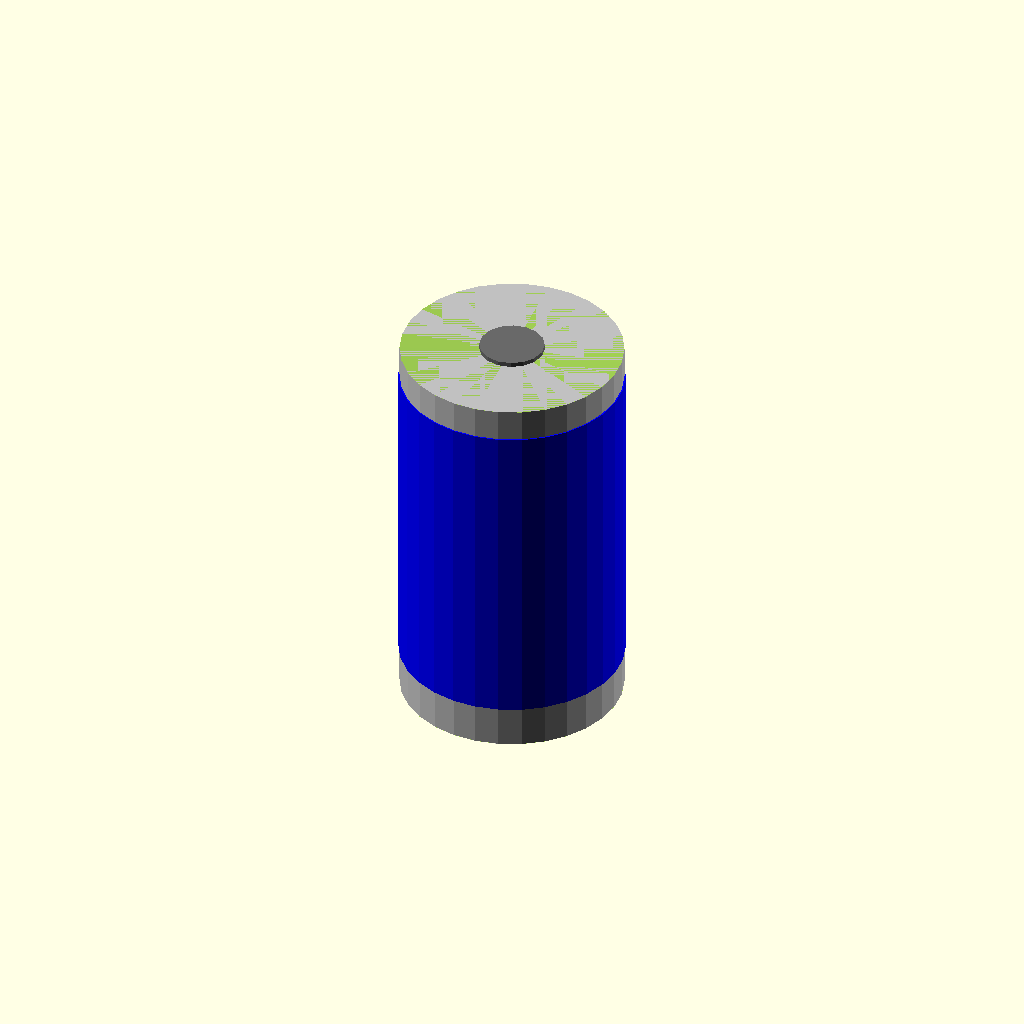
Cell 1: rendered with the file's own defaults.
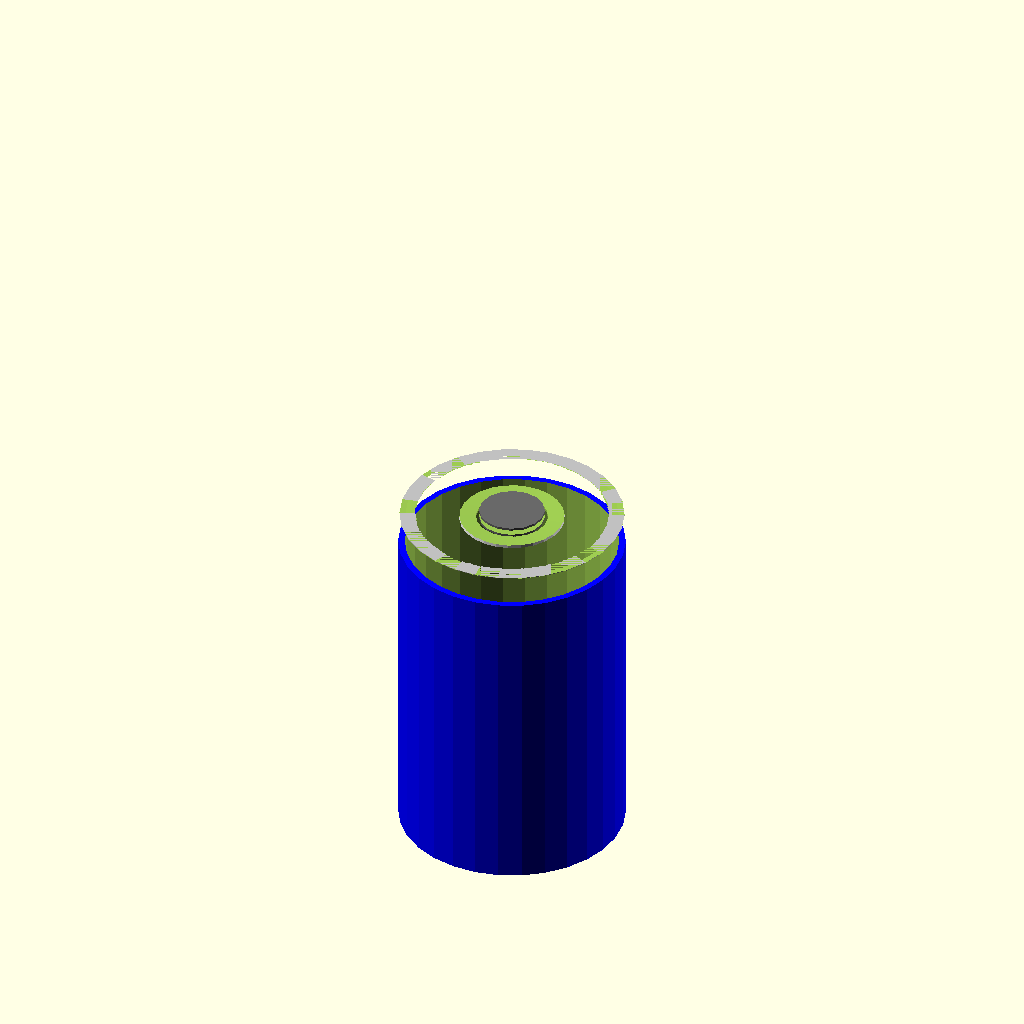
Cell 2 — cell_H set to 0.1, the other parameters unchanged.
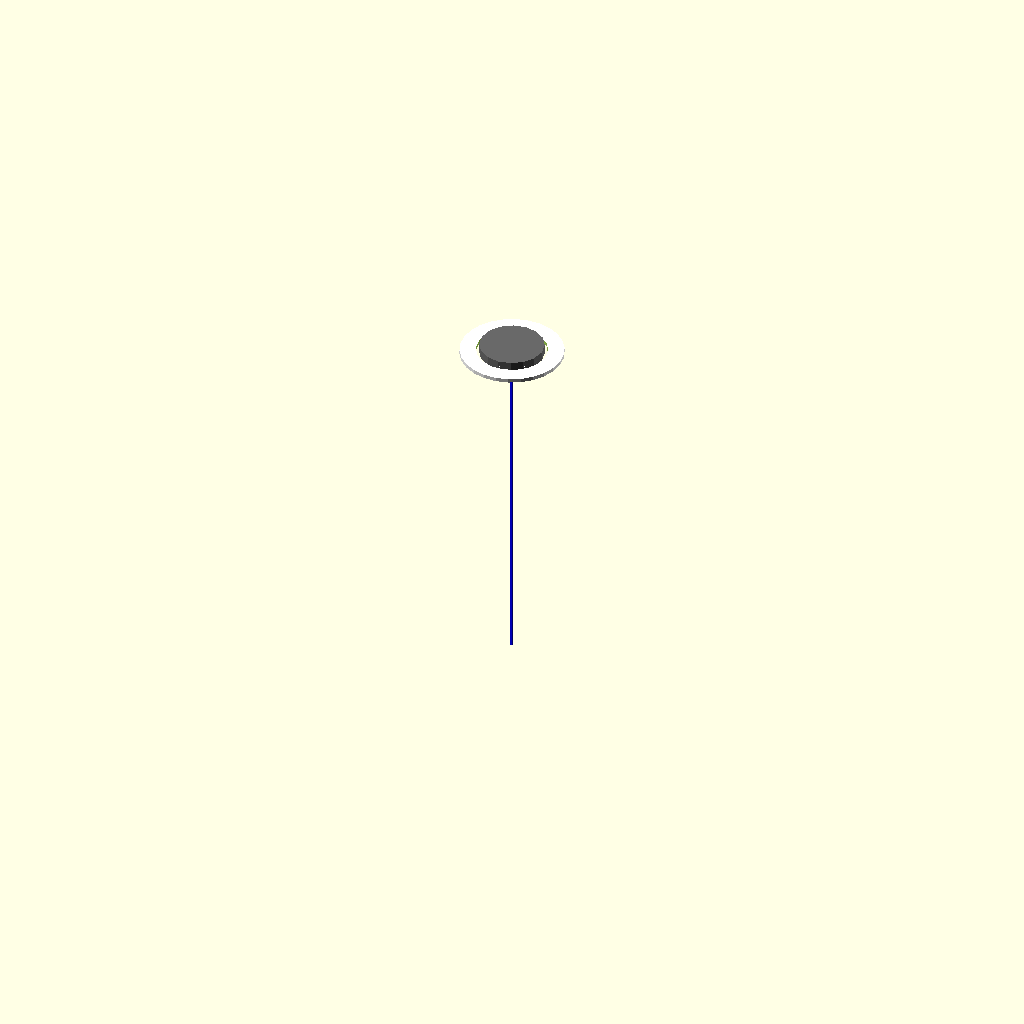
Cell 3: cell_D = 0.1 (everything else at default).
All cells are drawn from one camera (rotation 55°, 0°, 25°, orthographic, colour scheme Cornfield), so only the parameter changes between them.
Source of the model, results/nopscadlib/ablations/no_retrieval/scad/batterie__DCELL.scad:
// Parameters
cell_H = 61.5; //[30.75:123:0.1]
cell_D = 34.2; //[17.1:68.4:0.1]
terminal_D = 10; //[5:20:0.1]
terminal_H = 1.5; //[0.75:3:0.1]
bottom_contact_recess_D = 12; //[6:24:0.1]
bottom_contact_recess_depth = 0.3; //[0.15:0.6:0.05]
insulator_ring_OD = 16; //[8:32:0.1]
insulator_ring_ID = 11; //[5.5:22:0.1]
insulator_ring_H = 0.6; //[0.3:1.2:0.05]
label_thickness = 0.2; //[0.1:0.6:0.05]
label_H = 50; //[25:100:0.5]
label_top_margin = 5; //[2.5:10:0.5]
edge_chamfer = 0.6; //[0.3:1.2:0.05]
connect_overlap = 0.8; //[0.5:2:0.1]

// Base Shapes
module cell_body() {
  color("Silver")
  cylinder(h=cell_H, r=cell_D/2, center=true);
}

module top_positive_terminal() {
  color("DimGray")
  translate([0, 0, cell_H/2 + terminal_H/2 - connect_overlap])
  cylinder(h=terminal_H, r=terminal_D/2, center=true);
}

module bottom_negative_contact() {
  translate([0, 0, -cell_H/2 + bottom_contact_recess_depth/2])
  cylinder(h=bottom_contact_recess_depth, r=bottom_contact_recess_D/2, center=true);
}

module top_insulator_ring() {
  difference() {
    color("White")
    translate([0, 0, cell_H/2 + insulator_ring_H/2 - connect_overlap])
    cylinder(h=insulator_ring_H, r=insulator_ring_OD/2, center=true);
    translate([0, 0, cell_H/2 + insulator_ring_H/2 - connect_overlap])
    cylinder(h=insulator_ring_H + 2*connect_overlap, r=insulator_ring_ID/2, center=true);
  }
}

module label_wrap() {
  difference() {
    color("Blue")
    translate([0, 0, cell_H/2 - label_top_margin - label_H/2])
    cylinder(h=label_H, r=cell_D/2 + label_thickness, center=true);
    translate([0, 0, cell_H/2 - label_top_margin - label_H/2])
    cylinder(h=label_H + 2*connect_overlap, r=cell_D/2 - connect_overlap, center=true);
  }
}

module edge_chamfer_top_cone() {
  translate([0, 0, cell_H/2 - edge_chamfer/2])
  rotate([180, 0, 0])
  cylinder(h=edge_chamfer, r1=cell_D/2 + edge_chamfer, r2=0, center=true);
}

module edge_chamfer_bottom_cone() {
  translate([0, 0, -cell_H/2 + edge_chamfer/2])
  cylinder(h=edge_chamfer, r1=cell_D/2 + edge_chamfer, r2=0, center=true);
}

// Operations
module battery_complete() {
  difference() {
    union() {
      cell_body();
      top_positive_terminal();
      top_insulator_ring();
      label_wrap();
    }
    edge_chamfer_top_cone();
    edge_chamfer_bottom_cone();
    bottom_negative_contact();
  }
}

// Final Output
battery_complete();
Customizer parameters (derived from the source; name, type, default, range or options):
cell_H: number, default 61.5, range 0.1 to 30.75, step 123
cell_D: number, default 34.2, range 0.1 to 17.1, step 68.4
terminal_D: number, default 10, range 0.1 to 5, step 20
terminal_H: number, default 1.5, range 0.1 to 0.75, step 3
bottom_contact_recess_D: number, default 12, range 0.1 to 6, step 24
bottom_contact_recess_depth: number, default 0.3, range 0.05 to 0.15, step 0.6
insulator_ring_OD: number, default 16, range 0.1 to 8, step 32
insulator_ring_ID: number, default 11, range 0.1 to 5.5, step 22
insulator_ring_H: number, default 0.6, range 0.05 to 0.3, step 1.2
label_thickness: number, default 0.2, range 0.05 to 0.1, step 0.6
label_H: number, default 50, range 0.5 to 25, step 100
label_top_margin: number, default 5, range 0.5 to 2.5, step 10
edge_chamfer: number, default 0.6, range 0.05 to 0.3, step 1.2
connect_overlap: number, default 0.8, range 0.1 to 0.5, step 2
